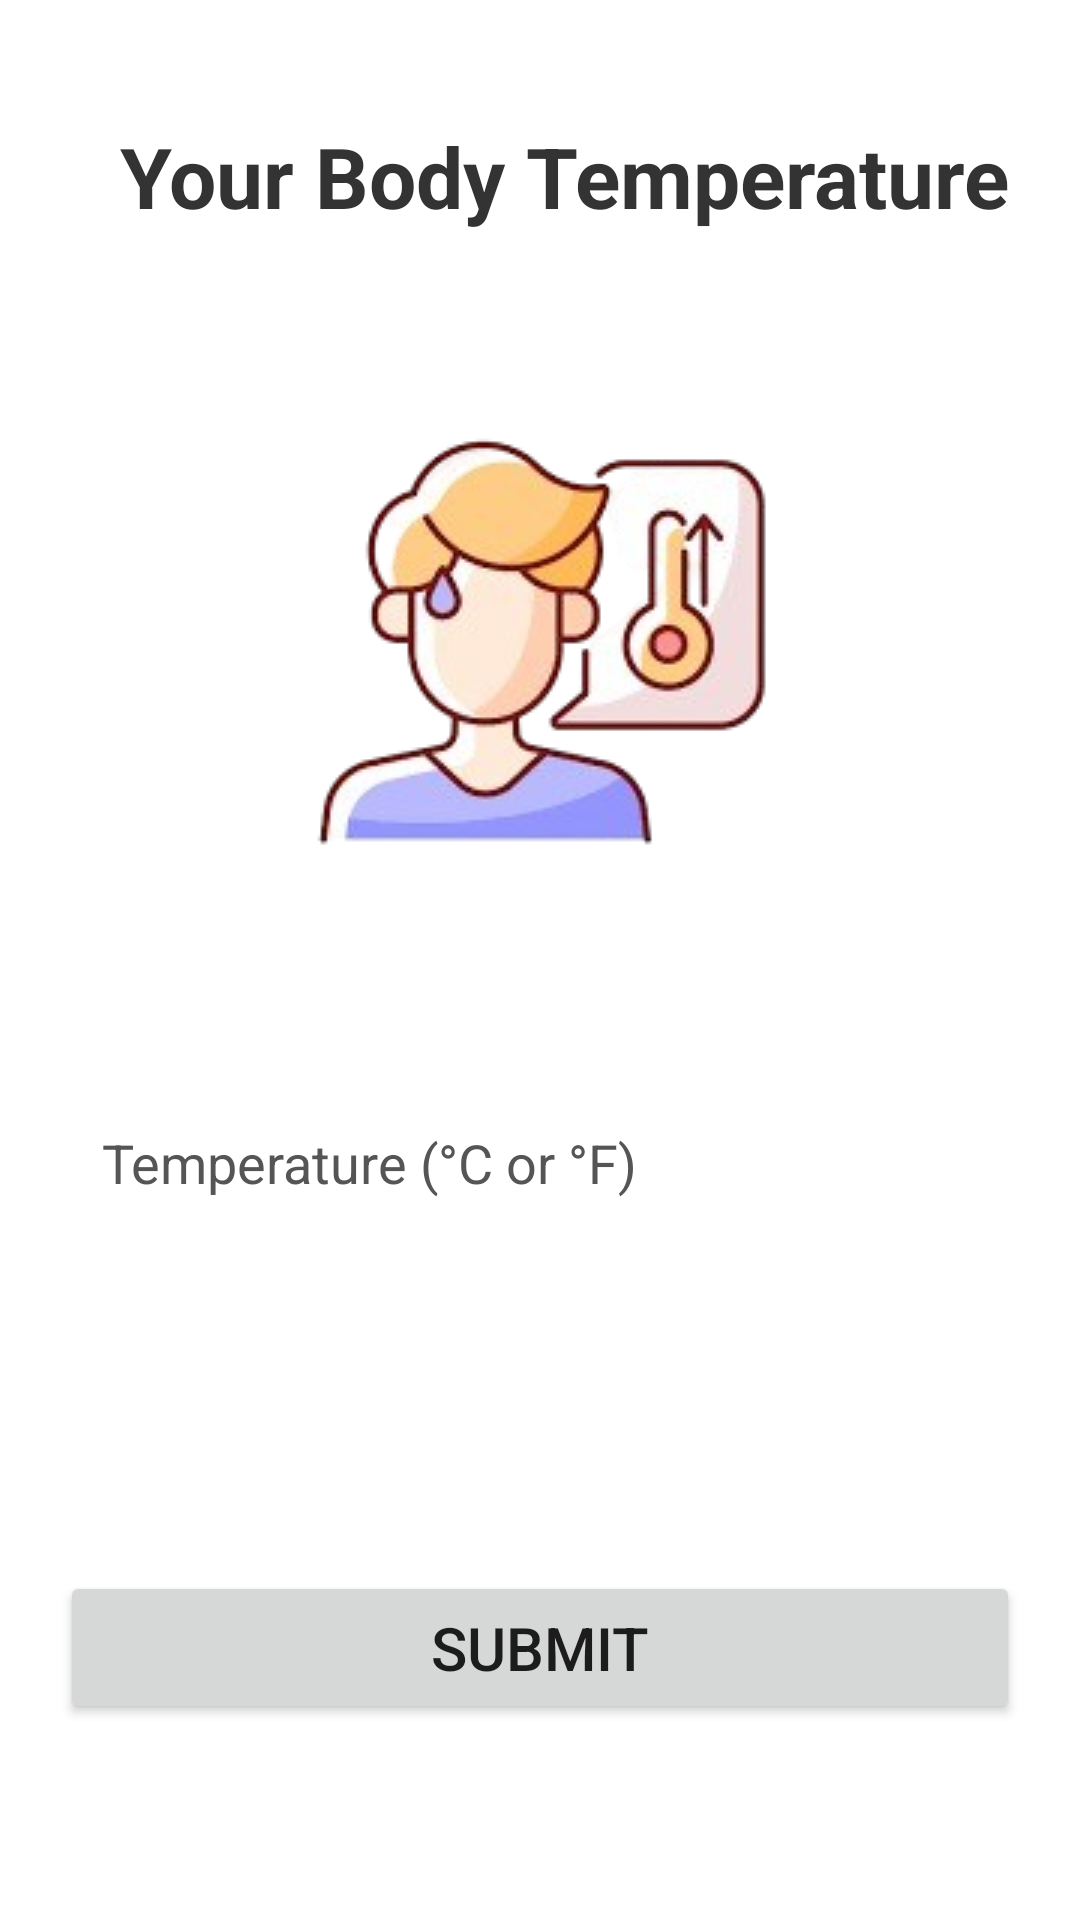

Write the Android layout XML for this screen, with the resource values it uses.
<!-- AndroidManifest.xml: application theme Theme.CapstoneProject -->
<!-- res/layout/activity_body_temp.xml -->
<?xml version="1.0" encoding="utf-8"?>
<LinearLayout
    xmlns:android="http://schemas.android.com/apk/res/android"
    xmlns:tools="http://schemas.android.com/tools"
    android:id="@+id/bodyTemperatureLayout"
    android:layout_width="match_parent"
    android:layout_height="match_parent"
    android:orientation="vertical"
    android:padding="20dp"
    android:gravity="top"
    tools:context=".ui.user_info.BodyTempActivity"
    android:background="@drawable/app_bg">

    
    <TextView
        android:id="@+id/bodyTemperatureTitle"
        android:layout_width="wrap_content"
        android:layout_height="wrap_content"
        android:text=" Your Body Temperature"
        android:textSize="28sp"
        android:layout_gravity="center"
        android:layout_marginLeft="5dp"
        android:textColor="#333333"
        android:textStyle="bold"
        android:layout_marginTop="20dp"/>

    <ImageView
        android:layout_width="250dp"
        android:layout_gravity="center"
        android:layout_height="214dp"
        android:layout_marginTop="30dp"
        android:src="@drawable/icon_body_temp" />

    
    <EditText
        android:id="@+id/bodyTemperatureInput"
        android:layout_width="match_parent"
        android:layout_height="wrap_content"
        android:hint="Temperature (°C or °F)"
        android:inputType="numberDecimal"
        android:padding="14dp"
        android:textColor="#333333"
        android:layout_marginTop="40dp"
        android:textColorHint="#555555"
        android:background="@drawable/rounded_button"
        android:textSize="18sp"
        android:layout_marginBottom="20dp"/>

    
    <Button
        android:id="@+id/submitBodyTemperature"
        android:layout_width="match_parent"
        android:layout_height="wrap_content"
        android:text="Submit"
        android:textSize="20sp"
        android:layout_marginTop="90dp"
        android:padding="12dp"
        android:elevation="4dp"/>

</LinearLayout>
<!-- resources referenced by this layout -->
<resources>
  <!-- drawable icon_body_temp: jpg bitmap (drawable, 10355 bytes) -->
  <!-- drawable rounded_button (drawable) -->
  <?xml version="1.0" encoding="utf-8"?>
  <shape xmlns:android="http://schemas.android.com/apk/res/android" android:shape="rectangle">
      
      <solid android:color="@color/white" />
      
      <corners android:radius="12dp" />
      
      <stroke android:width="1dp" android:color="@color/white" />
  </shape>
  <style name="Theme.CapstoneProject" parent="Theme.MaterialComponents.DayNight.DarkActionBar">
          
          <item name="colorPrimary">@color/black</item>
          <item name="colorPrimaryVariant">@color/purple_700</item>
          <item name="colorOnPrimary">@color/white</item>
          
          <item name="colorSecondary">@color/teal_200</item>
          <item name="colorSecondaryVariant">@color/teal_700</item>
          <item name="colorOnSecondary">@color/black</item>
          
          <item name="android:statusBarColor">?attr/colorPrimaryVariant</item>
          
      </style>
  <!-- not gathered from this repository: default colours our renderer supplied (Android Studio template values) -->
  <color name="purple_700">#FF3700B3</color>
  <color name="teal_200">#FF03DAC5</color>
  <color name="teal_700">#FF018786</color>
  <color name="black">#FF000000</color>
  <color name="white">#FFFFFFFF</color>
</resources>
